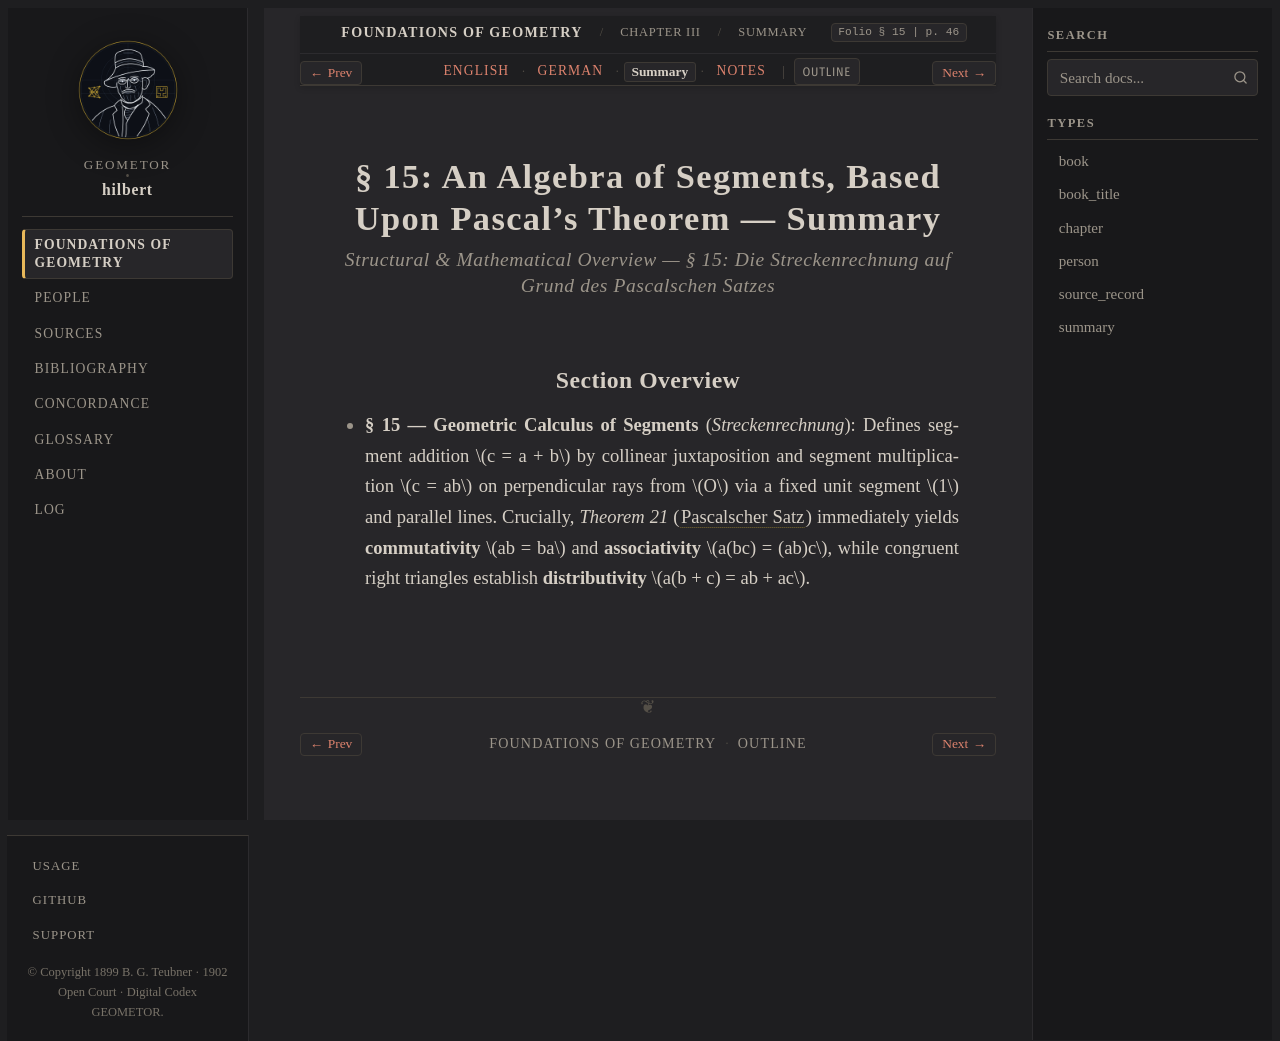

repository: geometor/hilbert · page: grundlagen/chapter_03/sec_15/summary.html · generator: sphinx

:layout: book
:canonical_id: § 15 (Summary)
:breadcrumb_title: Summary
:order: 15
:tracks: English: index | German: de | Summary: summary | Notes: notes

.. _grundlagen-summary-s15:

§ 15: An Algebra of Segments, Based Upon Pascal's Theorem — Summary
===================================================================

.. rubric:: Structural & Mathematical Overview — *§ 15: Die Streckenrechnung auf Grund des Pascalschen Satzes*

Section Overview
----------------

* **§ 15 — Geometric Calculus of Segments** (*Streckenrechnung*): Defines segment addition :math:`c = a + b` by collinear juxtaposition and segment multiplication :math:`c = ab` on perpendicular rays from :math:`O` via a fixed unit segment :math:`1` and parallel lines. Crucially, `Theorem 21` (:term:`Pascalscher Satz <pascalscher-satz>`) immediately yields **commutativity** :math:`ab = ba` and **associativity** :math:`a(bc) = (ab)c`, while congruent right triangles establish **distributivity** :math:`a(b + c) = ab + ac`.
